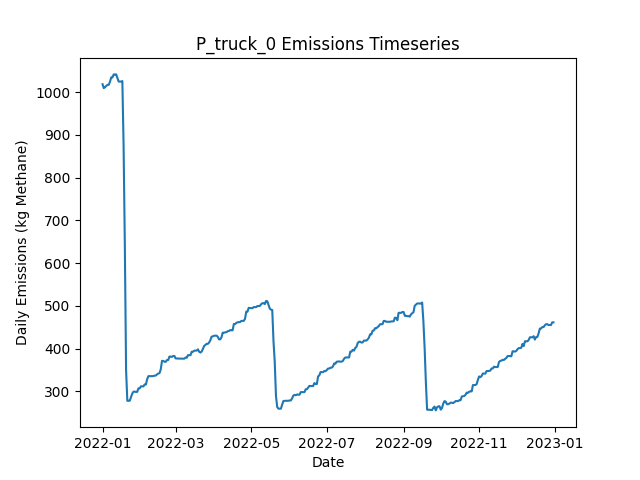

The file beside this chart, header and first rows:
Date, Daily Emissions (Kg Methane), Daily Mitigable Emissions (Kg Methane), Daily Non-Mitigable Emissions (Kg Methan…, Daily Cost ($), Active Leaks, New Leaks, Leaks Repaired, Leaks Naturally Repaired, Leaks Tagged, Daily Repair Cost ($), Daily Natural Repair Cost ($), truck Deployment Cost ($), truck Sites flagged for Follow-Up, truck Leaks tagged for repair, truck Sites Visited, truck Travel Time (Minutes), truck Survey Time (Minutes), OGI_FU Deployment Cost ($), OGI_FU Sites flagged for Follow-Up, OGI_FU Leaks tagged for repair, OGI_FU Sites Visited, OGI_FU Travel Time (Minutes), OGI_FU Survey Time (Minutes)
2022-01-01, 1019, 773.4, 245.4, 400, 387, 390, 0, 3, 0.00000, 0.00000, 600, 400, 0, , 10, 180, 270, 0.00000, , 0, 0, 0, 0
2022-01-02, 1010, 773.6, 236, 400, 386, 1, 0, 0, 0.00000, 0.00000, 0.00000, 400, 0, , 1, 20, 30, 0.00000, , 0, 0, 0, 0
2022-01-03, 1012, 775.1, 236.7, 1000, 388, 2, 0, 0, 55, 0.00000, 0.00000, 0.00000, 9, , 0, 0, 0, 1000, , 55, 3, 120, 360
2022-01-04, 1015, 778.1, 236.7, 1000, 390, 2, 0, 0, 75, 0.00000, 0.00000, 0.00000, 1, , 0, 0, 0, 1000, , 75, 3, 120, 360
2022-01-05, 1017, 781, 236.2, 1000, 391, 2, 0, 0, 89, 0.00000, 0.00000, 0.00000, 0, , 0, 0, 0, 1000, , 89, 3, 120, 360
2022-01-06, 1017, 781.2, 236.2, 500, 392, 1, 0, 0, 24, 0.00000, 0.00000, 0.00000, 0, , 0, 0, 0, 500, , 24, 1, 30, 120
2022-01-07, 1025, 786.3, 238.2, 0.00000, 395, 4, 0, 1, 0.00000, 0.00000, 200, 0.00000, 0, , 0, 0, 0, 0.00000, , 0, 0, 0, 0
2022-01-08, 1035, 796.4, 238.2, 0.00000, 399, 4, 0, 0, 0.00000, 0.00000, 0.00000, 0.00000, 0, , 0, 0, 0, 0.00000, , 0, 0, 0, 0
2022-01-09, 1035, 796.4, 238.2, 0.00000, 399, 0, 0, 0, 0.00000, 0.00000, 0.00000, 0.00000, 0, , 0, 0, 0, 0.00000, , 0, 0, 0, 0
2022-01-10, 1042, 803.5, 238.2, 0.00000, 401, 2, 0, 0, 0.00000, 0.00000, 0.00000, 0.00000, 0, , 0, 0, 0, 0.00000, , 0, 0, 0, 0
2022-01-11, 1041, 803.3, 238.2, 0.00000, 400, 0, 0, 1, 0.00000, 0.00000, 200, 0.00000, 0, , 0, 0, 0, 0.00000, , 0, 0, 0, 0
2022-01-12, 1042, 803.5, 238.2, 0.00000, 401, 1, 0, 0, 0.00000, 0.00000, 0.00000, 0.00000, 0, , 0, 0, 0, 0.00000, , 0, 0, 0, 0
2022-01-13, 1034, 803.7, 229.9, 0.00000, 401, 1, 0, 0, 0.00000, 0.00000, 0.00000, 0.00000, 0, , 0, 0, 0, 0.00000, , 0, 0, 0, 0
2022-01-14, 1025, 803.3, 221.7, 0.00000, 399, 0, 0, 1, 0.00000, 0.00000, 200, 0.00000, 0, , 0, 0, 0, 0.00000, , 0, 0, 0, 0
2022-01-15, 1025, 803.3, 221.7, 0.00000, 399, 0, 0, 0, 0.00000, 0.00000, 0.00000, 0.00000, 0, , 0, 0, 0, 0.00000, , 0, 0, 0, 0
2022-01-16, 1025, 803.3, 221.7, 0.00000, 399, 0, 0, 0, 0.00000, 0.00000, 0.00000, 0.00000, 0, , 0, 0, 0, 0.00000, , 0, 0, 0, 0
2022-01-17, 1026, 804.4, 221.7, 0.00000, 399, 1, 0, 1, 0.00000, 0.00000, 200, 0.00000, 0, , 0, 0, 0, 0.00000, , 0, 0, 0, 0
2022-01-18, 873.2, 651.6, 221.7, 9400, 353, 1, 47, 0, 0.00000, 9400, 0.00000, 0.00000, 0, , 0, 0, 0, 0.00000, , 0, 0, 0, 0
2022-01-19, 640.2, 418.5, 221.7, 13000, 288, 0, 65, 0, 0.00000, 13000, 0.00000, 0.00000, 0, , 0, 0, 0, 0.00000, , 0, 0, 0, 0
2022-01-20, 349.9, 128.3, 221.7, 15400, 214, 3, 77, 0, 0.00000, 15400, 0.00000, 0.00000, 0, , 0, 0, 0, 0.00000, , 0, 0, 0, 0
2022-01-21, 277.7, 56.09, 221.7, 4200, 192, 0, 21, 1, 0.00000, 4200, 200, 0.00000, 0, , 0, 0, 0, 0.00000, , 0, 0, 0, 0
2022-01-22, 277.7, 56.09, 221.7, 0.00000, 192, 0, 0, 0, 0.00000, 0.00000, 0.00000, 0.00000, 0, , 0, 0, 0, 0.00000, , 0, 0, 0, 0
2022-01-23, 278.2, 56.09, 222.1, 0.00000, 193, 1, 0, 0, 0.00000, 0.00000, 0.00000, 0.00000, 0, , 0, 0, 0, 0.00000, , 0, 0, 0, 0
2022-01-24, 286.5, 64.35, 222.1, 0.00000, 194, 1, 0, 0, 0.00000, 0.00000, 0.00000, 0.00000, 0, , 0, 0, 0, 0.00000, , 0, 0, 0, 0
2022-01-25, 294.7, 72.62, 222.1, 0.00000, 195, 1, 0, 0, 0.00000, 0.00000, 0.00000, 0.00000, 0, , 0, 0, 0, 0.00000, , 0, 0, 0, 0
2022-01-26, 299.2, 77.09, 222.1, 0.00000, 196, 1, 0, 0, 0.00000, 0.00000, 0.00000, 0.00000, 0, , 0, 0, 0, 0.00000, , 0, 0, 0, 0
2022-01-27, 299.2, 77.09, 222.1, 0.00000, 196, 0, 0, 0, 0.00000, 0.00000, 0.00000, 0.00000, 0, , 0, 0, 0, 0.00000, , 0, 0, 0, 0
2022-01-28, 298.5, 76.64, 221.9, 0.00000, 194, 0, 0, 1, 0.00000, 0.00000, 200, 0.00000, 0, , 0, 0, 0, 0.00000, , 0, 0, 0, 0
2022-01-29, 298.8, 76.87, 221.9, 0.00000, 195, 1, 0, 0, 0.00000, 0.00000, 0.00000, 0.00000, 0, , 0, 0, 0, 0.00000, , 0, 0, 0, 0
2022-01-30, 307, 85.13, 221.9, 0.00000, 196, 1, 0, 0, 0.00000, 0.00000, 0.00000, 0.00000, 0, , 0, 0, 0, 0.00000, , 0, 0, 0, 0
2022-01-31, 307, 85.13, 221.9, 0.00000, 196, 0, 0, 0, 0.00000, 0.00000, 0.00000, 0.00000, 0, , 0, 0, 0, 0.00000, , 0, 0, 0, 0
2022-02-01, 311.7, 89.83, 221.9, 0.00000, 198, 2, 0, 0, 0.00000, 0.00000, 0.00000, 0.00000, 0, , 0, 0, 0, 0.00000, , 0, 0, 0, 0
2022-02-02, 311.7, 89.83, 221.9, 0.00000, 198, 0, 0, 0, 0.00000, 0.00000, 0.00000, 0.00000, 0, , 0, 0, 0, 0.00000, , 0, 0, 0, 0
2022-02-03, 311.5, 89.6, 221.9, 0.00000, 197, 0, 0, 1, 0.00000, 0.00000, 200, 0.00000, 0, , 0, 0, 0, 0.00000, , 0, 0, 0, 0
2022-02-04, 316.2, 94.3, 221.9, 0.00000, 200, 3, 0, 0, 0.00000, 0.00000, 0.00000, 0.00000, 0, , 0, 0, 0, 0.00000, , 0, 0, 0, 0
2022-02-05, 315.7, 93.85, 221.9, 0.00000, 199, 0, 0, 1, 0.00000, 0.00000, 200, 0.00000, 0, , 0, 0, 0, 0.00000, , 0, 0, 0, 0
2022-02-06, 328.2, 98.09, 230.2, 0.00000, 202, 3, 0, 0, 0.00000, 0.00000, 0.00000, 0.00000, 0, , 0, 0, 0, 0.00000, , 0, 0, 0, 0
2022-02-07, 335.4, 105.2, 230.2, 0.00000, 204, 2, 0, 0, 0.00000, 0.00000, 0.00000, 0.00000, 0, , 0, 0, 0, 0.00000, , 0, 0, 0, 0
2022-02-08, 335.6, 105.5, 230.2, 0.00000, 205, 2, 0, 0, 0.00000, 0.00000, 0.00000, 0.00000, 0, , 0, 0, 0, 0.00000, , 0, 0, 0, 0
2022-02-09, 335.4, 105.2, 230.2, 0.00000, 204, 0, 0, 1, 0.00000, 0.00000, 200, 0.00000, 0, , 0, 0, 0, 0.00000, , 0, 0, 0, 0
2022-02-10, 335.6, 105.5, 230.2, 0.00000, 205, 1, 0, 0, 0.00000, 0.00000, 0.00000, 0.00000, 0, , 0, 0, 0, 0.00000, , 0, 0, 0, 0
2022-02-11, 335.6, 105.5, 230.2, 0.00000, 205, 0, 0, 0, 0.00000, 0.00000, 0.00000, 0.00000, 0, , 0, 0, 0, 0.00000, , 0, 0, 0, 0
2022-02-12, 336.8, 108.6, 228.2, 0.00000, 206, 2, 0, 0, 0.00000, 0.00000, 0.00000, 0.00000, 0, , 0, 0, 0, 0.00000, , 0, 0, 0, 0
2022-02-13, 336.8, 108.6, 228.2, 0.00000, 206, 0, 0, 0, 0.00000, 0.00000, 0.00000, 0.00000, 0, , 0, 0, 0, 0.00000, , 0, 0, 0, 0
2022-02-14, 339.7, 111.5, 228.2, 0.00000, 208, 2, 0, 0, 0.00000, 0.00000, 0.00000, 0.00000, 0, , 0, 0, 0, 0.00000, , 0, 0, 0, 0
2022-02-15, 341.5, 112.8, 228.6, 0.00000, 209, 2, 0, 1, 0.00000, 0.00000, 200, 0.00000, 0, , 0, 0, 0, 0.00000, , 0, 0, 0, 0
2022-02-16, 342.6, 113.3, 229.3, 0.00000, 211, 2, 0, 0, 0.00000, 0.00000, 0.00000, 0.00000, 0, , 0, 0, 0, 0.00000, , 0, 0, 0, 0
2022-02-17, 351.5, 113.3, 238.2, 0.00000, 212, 1, 0, 0, 0.00000, 0.00000, 0.00000, 0.00000, 0, , 0, 0, 0, 0.00000, , 0, 0, 0, 0
2022-02-18, 371.2, 124.7, 246.5, 0.00000, 216, 5, 0, 1, 0.00000, 0.00000, 200, 0.00000, 0, , 0, 0, 0, 0.00000, , 0, 0, 0, 0
2022-02-19, 371.2, 124.7, 246.5, 0.00000, 216, 0, 0, 0, 0.00000, 0.00000, 0.00000, 0.00000, 0, , 0, 0, 0, 0.00000, , 0, 0, 0, 0
2022-02-20, 369.2, 124.7, 244.5, 0.00000, 215, 0, 0, 0, 0.00000, 0.00000, 0.00000, 0.00000, 0, , 0, 0, 0, 0.00000, , 0, 0, 0, 0
2022-02-21, 369, 124.7, 244.3, 0.00000, 214, 0, 0, 0, 0.00000, 0.00000, 0.00000, 0.00000, 0, , 0, 0, 0, 0.00000, , 0, 0, 0, 0
2022-02-22, 373.2, 128.9, 244.3, 0.00000, 215, 2, 0, 1, 0.00000, 0.00000, 200, 0.00000, 0, , 0, 0, 0, 0.00000, , 0, 0, 0, 0
2022-02-23, 373.2, 128.9, 244.3, 0.00000, 215, 0, 0, 0, 0.00000, 0.00000, 0.00000, 0.00000, 0, , 0, 0, 0, 0.00000, , 0, 0, 0, 0
2022-02-24, 381.3, 128.7, 252.6, 0.00000, 215, 1, 0, 1, 0.00000, 0.00000, 200, 0.00000, 0, , 0, 0, 0, 0.00000, , 0, 0, 0, 0
2022-02-25, 381.3, 128.7, 252.6, 0.00000, 215, 0, 0, 0, 0.00000, 0.00000, 0.00000, 0.00000, 0, , 0, 0, 0, 0.00000, , 0, 0, 0, 0
2022-02-26, 380.6, 128.7, 251.9, 0.00000, 214, 0, 0, 0, 0.00000, 0.00000, 0.00000, 0.00000, 0, , 0, 0, 0, 0.00000, , 0, 0, 0, 0
2022-02-27, 382.6, 128.7, 253.9, 0.00000, 215, 1, 0, 0, 0.00000, 0.00000, 0.00000, 0.00000, 0, , 0, 0, 0, 0.00000, , 0, 0, 0, 0
2022-02-28, 382.6, 128.7, 253.9, 0.00000, 215, 0, 0, 0, 0.00000, 0.00000, 0.00000, 0.00000, 0, , 0, 0, 0, 0.00000, , 0, 0, 0, 0
2022-03-01, 377, 133.4, 243.6, 0.00000, 214, 2, 0, 1, 0.00000, 0.00000, 200, 0.00000, 0, , 0, 0, 0, 0.00000, , 0, 0, 0, 0
... 305 more rows
